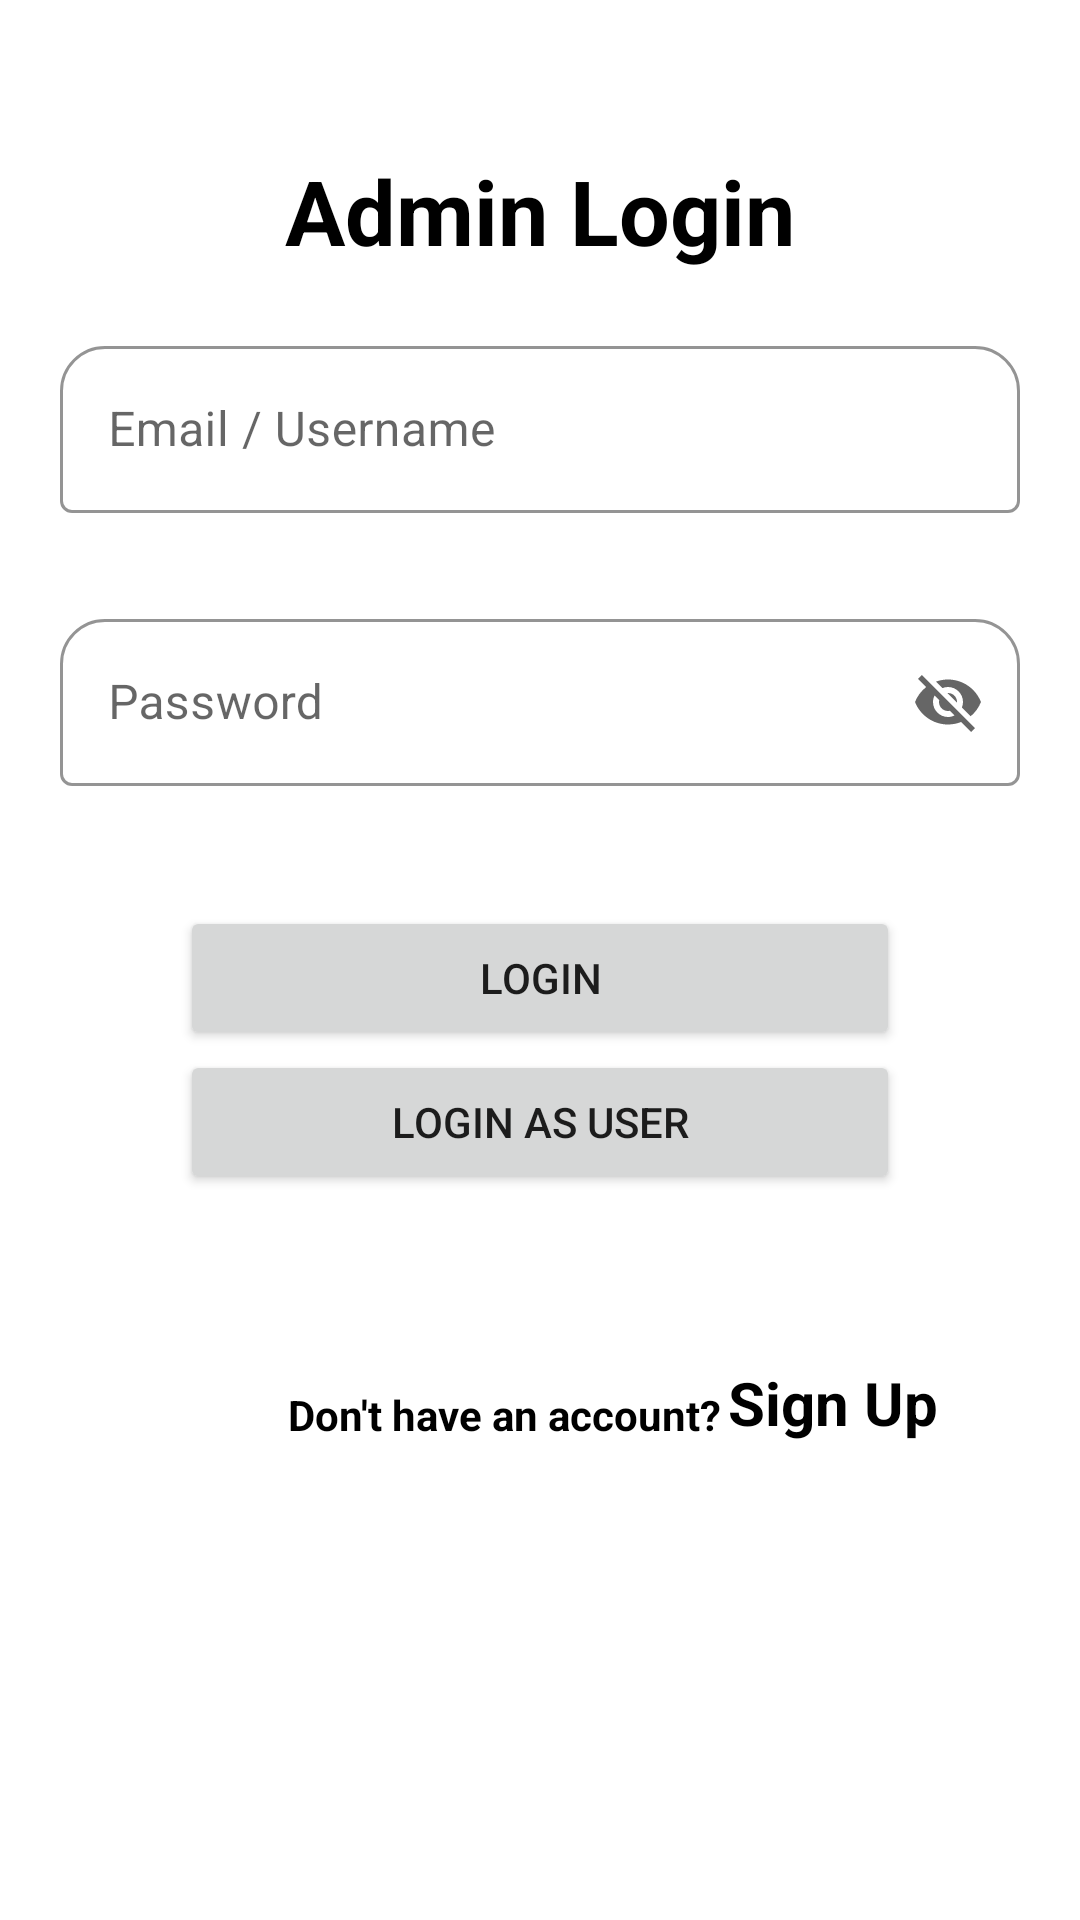

Produce the Android XML layout that renders to this screen, including the resource entries it uses.
<!-- AndroidManifest.xml: application theme Theme.Layout_design -->
<!-- res/layout/activity_admin_login.xml -->
<?xml version="1.0" encoding="utf-8"?>
<androidx.constraintlayout.widget.ConstraintLayout xmlns:android="http://schemas.android.com/apk/res/android"
    xmlns:app="http://schemas.android.com/apk/res-auto"
    xmlns:tools="http://schemas.android.com/tools"
    android:layout_width="match_parent"
    android:layout_height="match_parent"
    tools:context=".Login">

    <TextView
        android:id="@+id/textView"
        android:layout_width="wrap_content"
        android:layout_height="wrap_content"
        android:layout_marginTop="50dp"
        android:text="Admin Login"
        android:textColor="@color/black"
        android:textSize="30sp"
        android:textStyle="bold"
        app:layout_constraintEnd_toEndOf="parent"
        app:layout_constraintStart_toStartOf="parent"
        app:layout_constraintTop_toTopOf="parent" />

    <com.google.android.material.textfield.TextInputLayout
        android:id="@+id/textInputLayout"
        style="@style/Widget.MaterialComponents.TextInputLayout.OutlinedBox"
        android:layout_width="match_parent"
        android:layout_height="wrap_content"
        android:layout_marginStart="20dp"
        android:layout_marginLeft="20dp"
        android:layout_marginEnd="20dp"
        android:layout_marginRight="20dp"
        android:hint="Email / Username"
        app:boxBackgroundMode="outline"
        app:boxCornerRadiusTopEnd="15dp"
        app:boxCornerRadiusTopStart="15dp"
        app:boxStrokeColor="#8B139F"
        app:hintTextColor="#A112B8"
        app:layout_constraintBottom_toBottomOf="parent"
        app:layout_constraintEnd_toEndOf="parent"
        app:layout_constraintStart_toStartOf="parent"
        app:layout_constraintTop_toTopOf="parent"
        app:layout_constraintVertical_bias="0.19">

        <EditText
            android:id="@+id/AL_TIET_email"
            android:layout_width="match_parent"
            android:layout_height="wrap_content"
            android:drawableStart="@drawable/email_icon_color_changing"
            android:drawableLeft="@drawable/email_icon_color_changing"/>

    </com.google.android.material.textfield.TextInputLayout>


    <com.google.android.material.textfield.TextInputLayout
        android:id="@+id/textInputLayout2"
        style="@style/Widget.MaterialComponents.TextInputLayout.OutlinedBox"
        android:layout_width="match_parent"
        android:layout_height="wrap_content"
        android:layout_marginStart="20dp"
        android:layout_marginLeft="20dp"
        android:layout_marginTop="30dp"
        android:layout_marginEnd="20dp"
        android:layout_marginRight="20dp"
        android:hint="Password"
        app:endIconMode="password_toggle"
        android:inputType="textPassword"
        app:boxBackgroundMode="outline"
        app:boxCornerRadiusTopEnd="15dp"
        app:boxCornerRadiusTopStart="15dp"
        app:boxStrokeColor="#7B158C"
        app:hintTextColor="#A112B8"
        app:layout_constraintEnd_toEndOf="parent"
        app:layout_constraintStart_toStartOf="parent"
        app:layout_constraintTop_toBottomOf="@+id/textInputLayout">

        <EditText
            android:id="@+id/AL_TIET_password"
            android:layout_width="match_parent"
            android:layout_height="wrap_content"
            android:drawableStart="@drawable/lock_icon_color_changing"
            android:drawableLeft="@drawable/lock_icon_color_changing"/>
    </com.google.android.material.textfield.TextInputLayout>

    <Button
        android:id="@+id/LA_btn_login"
        android:layout_width="match_parent"
        android:layout_height="wrap_content"
        android:layout_marginStart="60dp"
        android:layout_marginLeft="60dp"
        android:layout_marginTop="40dp"
        android:layout_marginEnd="60dp"
        android:layout_marginRight="60dp"
        android:text="Login"
        app:layout_constraintEnd_toEndOf="parent"
        app:layout_constraintStart_toStartOf="parent"
        app:layout_constraintTop_toBottomOf="@+id/textInputLayout2" />

    <Button
        android:id="@+id/button"
        android:layout_width="match_parent"
        android:layout_height="wrap_content"
        android:layout_marginStart="60dp"
        android:layout_marginLeft="60dp"
        android:layout_marginEnd="60dp"
        android:layout_marginRight="60dp"
        android:text="Login As User"
        app:layout_constraintEnd_toEndOf="parent"
        app:layout_constraintHorizontal_bias="0.512"
        app:layout_constraintStart_toStartOf="parent"
        app:layout_constraintTop_toBottomOf="@+id/LA_btn_login" />


    <TextView
        android:id="@+id/textView2"
        android:layout_width="wrap_content"
        android:layout_height="wrap_content"
        android:layout_marginStart="96dp"
        android:layout_marginLeft="96dp"
        android:text="Don't have an account?"
        android:textColor="@color/black"
        android:textStyle="bold"
        app:layout_constraintBottom_toBottomOf="parent"
        app:layout_constraintStart_toStartOf="parent"
        app:layout_constraintTop_toBottomOf="@+id/button"
        app:layout_constraintVertical_bias="0.287" />

    <TextView
        android:id="@+id/AL_txt_signup"
        android:layout_width="wrap_content"
        android:layout_height="wrap_content"
        android:text="Sign Up"
        android:textColor="@color/black"
        android:textSize="20sp"
        android:textStyle="bold"
        app:layout_constraintBottom_toBottomOf="parent"
        app:layout_constraintEnd_toEndOf="parent"
        app:layout_constraintHorizontal_bias="0.05"
        app:layout_constraintStart_toEndOf="@+id/textView2"
        app:layout_constraintTop_toBottomOf="@+id/button"
        app:layout_constraintVertical_bias="0.26" />


</androidx.constraintlayout.widget.ConstraintLayout>
<!-- resources referenced by this layout -->
<resources>
  <!-- drawable email_icon_color_changing (drawable) -->
  <?xml version="1.0" encoding="utf-8"?>
  <selector xmlns:android="http://schemas.android.com/apk/res/android">
  
      <item android:state_focused="true"
          android:drawable="@drawable/email_icon_focused"/>
  
      <item android:state_focused="false"
          android:drawable="@drawable/email_icon"/>
  
  </selector>
  <!-- drawable lock_icon_color_changing (drawable) -->
  <?xml version="1.0" encoding="utf-8"?>
  <selector xmlns:android="http://schemas.android.com/apk/res/android">
  
      <item android:state_focused="true"
          android:drawable="@drawable/lock_icon_focused"/>
  
      <item android:state_focused="false"
          android:drawable="@drawable/lock_icon"/>
  
  </selector>
  <style name="Theme.Layout_design" parent="Theme.MaterialComponents.Light">
          
          <item name="colorPrimary">#32BCFA</item>
          <item name="colorPrimaryVariant">#32BCFA</item>
          <item name="colorOnPrimary">@color/white</item>
          
          <item name="colorSecondary">@color/teal_200</item>
          <item name="colorSecondaryVariant">@color/teal_700</item>
          <item name="colorOnSecondary">@color/black</item>
          
          <item name="android:statusBarColor" tools:targetApi="l">?attr/colorPrimaryVariant</item>
          
      </style>
  <!-- drawable email_icon_focused (drawable-v24) -->
  <vector xmlns:android="http://schemas.android.com/apk/res/android"
      android:width="24dp"
      android:height="24dp"
      android:viewportWidth="24"
      android:viewportHeight="24"
      android:tint="#9425A6">
    <path
        android:fillColor="@android:color/white"
        android:pathData="M20,4L4,4c-1.1,0 -1.99,0.9 -1.99,2L2,18c0,1.1 0.9,2 2,2h16c1.1,0 2,-0.9 2,-2L22,6c0,-1.1 -0.9,-2 -2,-2zM20,8l-8,5 -8,-5L4,6l8,5 8,-5v2z"/>
  </vector>
  <!-- drawable lock_icon_focused (drawable-v24) -->
  <vector xmlns:android="http://schemas.android.com/apk/res/android"
      android:width="24dp"
      android:height="24dp"
      android:viewportWidth="24"
      android:viewportHeight="24"
      android:tint="#9425A6">
    <path
        android:fillColor="@android:color/white"
        android:pathData="M18,8h-1L17,6c0,-2.76 -2.24,-5 -5,-5S7,3.24 7,6v2L6,8c-1.1,0 -2,0.9 -2,2v10c0,1.1 0.9,2 2,2h12c1.1,0 2,-0.9 2,-2L20,10c0,-1.1 -0.9,-2 -2,-2zM12,17c-1.1,0 -2,-0.9 -2,-2s0.9,-2 2,-2 2,0.9 2,2 -0.9,2 -2,2zM15.1,8L8.9,8L8.9,6c0,-1.71 1.39,-3.1 3.1,-3.1 1.71,0 3.1,1.39 3.1,3.1v2z"/>
  </vector>
  <!-- not gathered from this repository: default colours our renderer supplied (Android Studio template values) -->
  <color name="teal_200">#FF03DAC5</color>
  <color name="teal_700">#FF018786</color>
  <color name="black">#FF000000</color>
  <color name="white">#FFFFFFFF</color>
</resources>
